pico-8 play session: no input (idle)

[t = 6 s] idle ~6s (no d-pad/buttons)
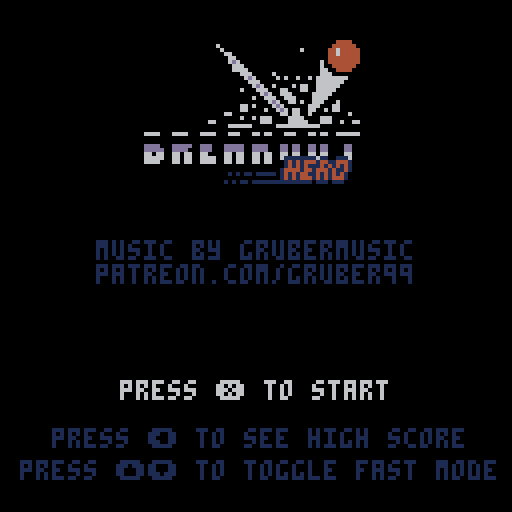
[t = 8 s] idle ~8s (no d-pad/buttons)
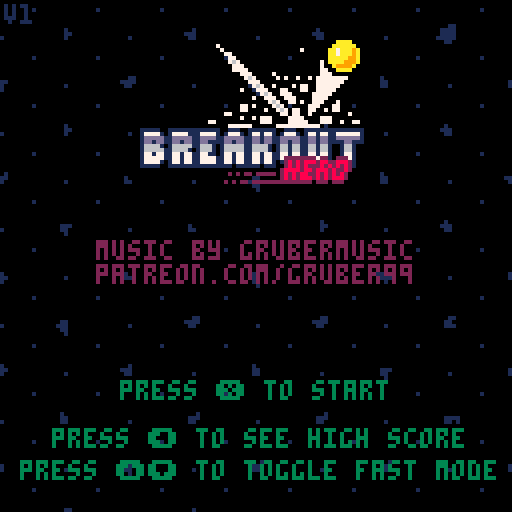

pico-8 cartridge
version 38
__lua__
-- breakout hero
-- by ilalex

function _init() 
  ver="v1"

  cartdata("breakouthero-ilalex")
  cls()
  
  screenbox={
    left=126,
    right=1,
    top=140,
    bottom=7
  }
  
  mode="logo"
  lcnt=0
  level=""
  debug=""
  levelnum=1
  levels={}
  loadlevels()
  startlives=3
  fastmode=false
  sd_brick=nil
  sd_timer=0
  sd_thresh=3
  shake=0
  
  blink_g,blink_g_i=7,1
  blink_w,blink_w_i=7,1
  blink_b,blink_b_i=7,1
  blink_r,blink_r_i=12,1

  
  blinkframe=0
  blinkspeed=8
  
  fadeperc=1
  
  startcountdown=-1
  govercountdown=-1
  goverrestart=false
  arrm=1
  arrm2=1
  arrmframe=0
  
  --particles
  part={}
  
  lasthitx=0
  lasthity=0
  
  spdwind=0 -- speedline windup
  
  --highscrore 
  hs,hst,hs1,hs2,hs3={},{},{},{},{}
  hsb={true,false,false,false,false}

  -- reseths()
  loadhs()

  hschars={"a","b","c","d","e","f","g","h","i","j","k","l","m","n","o","p","q","r","s","t","u","v","w","x","y","z"} 
  hs_x=128
  hs_dx=128
  loghs=false

  --typing in intitals
  nitials={1,1,1}
  nit_sel=1

  --sash
  sash_w,sash_dw,sash_tx,sash_tdx,sash_c,sash_tc,sash_text,sash_frames,sash_v,sash_delay_w,sash_delay_t,infcounter=0,0,0,0,8,7,"ohai",0,false,0,0,0
  
  sick={
    "so sick!",
    "yeeee boiii!",
    "impressive!",
    "i can't even...",
    "it's lit!",
    "mah dude!",
    "c-c-combo!",
    "winning!",
    "niiiice!",
    "woah!",
    "seriously now?",
    "maximum pwnage!"
  }
  
  -- music
  music(1)
end

function startgame()
  levelnum=1
  level=levels[levelnum]
  restartlevel()
end

function restartlevel()
  mode="game"
  ball_r=2
  ball_dr=0.5
  ball_spd=1
  if (fastmode) ball_spd=1.5
    
  pad_x,pad_y,pad_dx,pad_wo,pad_w,pad_h,pad_c=64,120,0,24,24,6,7

  brick_w,brick_h=9,4
  
  buildbricks(level)
  
  lives,points,points2,sticky,chain=startlives,0,0,false,1
  
  timer_mega=0
  timer_mega_w=0
  
  timer_slow=0
  timer_expand=0
  timer_reduce=0
  
  showsash("stage "..levelnum,0,7)
  serveball()
end

function nextlevel()
  mode="game"
  pad_x,pad_y,pad_dx=52,120,0
    
  levelnum+=1

  if levelnum>#levels then
    wingame()
    return
  end

  level=levels[levelnum]
  buildbricks(level)
  
  chain=1
  sticky = false
  timer_mega,timer_mega_w,timer_slow,timer_expand,timer_reduce=0,0,0,0,0
  
  showsash("stage "..levelnum,0,7)
  serveball()
end

function buildbricks(lvl)
  local i,j,o,chr,last
  bricks={}
  
  j=0
  -- b=normal brick
  -- x=empty space
  -- i=indestructable brick
  -- h=hardened brick
  -- s=sploding brick
  -- p=powerup brick
  
  for i=1,#lvl do
    j+=1
    chr=sub(lvl,i,i)  
    if chr=="b" 
    or chr=="i" 
    or chr=="h"
    or chr=="s"
    or chr=="p" then
      last=chr
      addbrick(j,chr)  
    elseif chr=="x" then
      last="x"
    elseif chr=="/" then
      j=(flr((j-1)/11)+1)*11
    elseif chr>="1" and chr<="9" then
      for o=1,chr+0 do
        if last=="b" 
        or last=="i" 
        or last=="h"
        or last=="s"
        or last=="p" then
          addbrick(j,last)
        elseif last=="x" then
        --nothing
        end
        j+=1
      end
      j-=1
    end 
  end
end

function resetpills()
  pill={}
end

function addbrick(_i,_t)
  local _b={
    x=4+((_i-1)%11)*(brick_w+2),
    y=11+flr((_i-1)/11)*(brick_h+2),
    v=true,
    t=_t,
    fsh=0,
    ox=0,
    oy=-(128+rnd(128)),
    dx=0,
    dy=rnd(64),
    hp=1
  }
  -- strength of hardened blocks
  if _t=="h" then
    _b.hp=2
  end

  add(bricks,_b)
end

function levelfinished()
  if #bricks==0 then return true end 

  for i=1,#bricks do
    if (bricks[i].v==true and bricks[i].t!="i") return false
  end
  
  return true
end

function serveball()
  ball={}
  ball[1]=newball()

  local mb=ball[1]

  mb.x=pad_x
  mb.y=pad_y-ball_r
  mb.dx=1
  mb.dy=-1
  mb.ang=1
  mb.stuck=true

  sd_brick=nil
  pointsmult=1
  chain=1
  timer_mega=0
  timer_mega_w=0
  timer_slow=0
  timer_expand=0
  timer_reduce=0

  resetpills()
  
  sticky_x=0
  sticky=false
end

function newball()
  return {
    x=0,
    y=0,
    dx=0,
    dy=0,
    ang=1,
    stuck=false,
    rammed=false,
    colcount=0,
    collast=nil
  }
end

function copyball(ob)
  return {
    x=ob.x,
    y=ob.y,
    dx=ob.dx,
    dy=ob.dy,
    ang=ob.ang,
    stuck=ob.stuck,
    rammed=ob.rammed,
    colcount=ob.colcount,
    collast=ob.collast
  }
end

function setang(bl,ang)
  bl.ang=ang
  if ang==2 then
    bl.dx=0.50*sign(bl.dx)
    bl.dy=1.30*sign(bl.dy)  
  elseif ang==0 then
    bl.dx=1.30*sign(bl.dx)
    bl.dy=0.50*sign(bl.dy) 
  else
    bl.dx=1*sign(bl.dx)
    bl.dy=1*sign(bl.dy)
  end
end

function multiball()
  local ballnum=flr(rnd(#ball))+1
  local ogball=ball[ballnum]
  
  ball2=copyball(ogball)

  if ogball.ang==0 then
    setang(ball2,2)
  
  elseif ogball.ang==1 then
    setang(ogball,0)
    setang(ball2,2)
  else
    setang(ball2,0)
  end
  
  ball2.stuck=false
  ball[#ball+1]=ball2
end

function sign(n)
  if n<0 then
    return -1
  elseif n>0 then
    return 1
  else
    return 0
  end
end

function gameover()
  music(7)
  mode="gameoverwait"
  govercountdown=60
  blinkspeed=16
  resethsb()
end

function levelover()
  music(6)
  mode="leveloverwait"
  govercountdown=60
  blinkspeed=16
end

function wingame()
  music(8)
  mode="winnerwait"
  govercountdown=60
  blinkspeed=16
  
  if points2>hst[5] or (points2==hst[5] and points>hs[5]) then
    loghs=true
    nit_sel=1
    nit_conf=false
  else
    loghs=false
    resethsb()
  end
end

function releasestuck()
  for i=1,#ball do
    if ball[i].stuck then
      ball[i].x=mid(3,ball[i].x,124)
      ball[i].stuck=false
    end
  end
end

function pointstuck(sign)
  for i=1,#ball do
    if ball[i].stuck then
      ball[i].dx=abs(ball[i].dx)*sign
    end
  end
end

function powerupget(_p)
  if _p==1 then
    -- slowdown
    timer_slow=400
    showsash("slowdown!",9,4)
  elseif _p==2 then
    -- life
    lives+=1
    showsash("extra life!",7,6)
  elseif _p==3 then
    -- catch
    hasstuck=false

    for i=1,#ball do
      if ball[i].stuck then
        hasstuck=true
      end
    end

    if hasstuck==false then
      sticky=true
    end

    showsash("sticky paddle!",11,3)
  elseif _p==4 then
    -- expand
    timer_expand=600
    timer_reduce=0
    showsash("expand!",12,1)
  elseif _p==5 then
    -- reduce
    timer_reduce=600
    timer_expand=0
    showsash("reduce!",0,8)
  elseif _p==6 then
    -- megaball
    timer_mega_w=600
    timer_mega=0
    showsash("megaball!",8,2)
  elseif _p==7 then
    -- multiball
    multiball()
    showsash("multiball!",10,9)
  end
end

function hitbrick(_b,_combo)
  local fshtime=10

  if _b.t=="s" or _b==sd_brick then  
    megaballsmash()
    infcounter=0
    -- splosion brick
    sfx(2+chain)
    shatterbrick(_b,lasthitx,lasthity)
    _b.t="zz"
    
    if _b==sd_brick then
      getpoints(10)
      sd_brick=nil
    else
      getpoints(1)  
    end

    if (_combo) boostchain()
  elseif _b.t=="b" then
    megaballsmash()
    infcounter=0
    -- regular brick
    sfx(2+chain)
    --spawn particles
    shatterbrick(_b,lasthitx,lasthity)
    _b.fsh=fshtime
    _b.v=false

    if _combo then
      getpoints(1)
      boostchain()
    end
  elseif _b.t=="i" then
    --invincible brick
    sfx(10)
  elseif _b.t=="h" then
    megaballsmash()
    infcounter=0

    -- hardened brick  
    if timer_mega>0 then
      sfx(2+chain)
      shatterbrick(_b,lasthitx,lasthity)
      _b.fsh=fshtime
      _b.v=false

      if _combo then
        getpoints(1)
        boostchain()
      end
    else
      sfx(10)
      _b.fsh=fshtime
      --bump the brick
      _b.dx = lasthitx*0.25
      _b.dy = lasthity*0.25
      _b.hp-=1

      if _b.hp<=0 then
        _b.t="b"
      end
    end
  elseif _b.t=="p" then
    megaballsmash()
    infcounter=0
    -- powerup brick
    sfx(2+chain)
    --spawn particles
    shatterbrick(_b,lasthitx,lasthity)
    _b.fsh=fshtime
    _b.v=false

    if _combo then
      getpoints(1)
      boostchain()
    end

    spawnpill(_b.x,_b.y)
  end
end

-- increase chain by one
function boostchain()
  if chain==6 then
    local _si=1+flr(rnd(#sick))
    sfx(44)
    showsash(sick[_si],-1,1)
  end

  chain+=1
  chain=mid(1,chain,7)
end

-- get points
function getpoints(_p)
  if (fastmode) _p=_p*2

  if timer_reduce<=0 then
    points+=_p*chain*pointsmult
  else
    points+=(_p*chain*pointsmult)*10
  end

  if points>=10000 then
    points2+=1
    points-=10000
  end 
end

function megaballsmash()
  if timer_mega_w>0 then
    timer_mega_w=0
    timer_mega=120
  end
end

function spawnpill(_x,_y)
  local _t=flr(rnd(7))+1

  add(pill,{
    x=_x,
    y=_y,
    t=_t
  })
end

function checkexplosions()
  for i=1,#bricks do
    if bricks[i].t=="zz" and bricks[i].v then
    bricks[i].t="z"
    end
  end
  
  for i=1,#bricks do
    if bricks[i].t=="z" and bricks[i].v then
      explodebrick(i)
      spawnexplosion(bricks[i].x,bricks[i].y)

      if shake<0.4 then
        shake+=0.1
      end
    end
  end
  
  for i=1,#bricks do
    if bricks[i].t=="zz" then
    bricks[i].t="z"
    end
  end
end
function explodebrick(_i)
  bricks[_i].v=false
  
  for j=1,#bricks do
    if j!=_i and bricks[j].v and abs(bricks[j].x-bricks[_i].x)<=(brick_w+2)and abs(bricks[j].y-bricks[_i].y)<=(brick_h+2) then
      hitbrick(bricks[j],false)
    end  
  end
end

function box_box(box1_x,box1_y,box1_w,box1_h,box2_x,box2_y,box2_w,box2_h)
  if box1_y>box2_y+box2_h then return false end
  if box1_y+box1_h<box2_y then return false end
  if box1_x>box2_x+box2_w then return false end
  if box1_x+box1_w<box2_x then return false end
  return true
end

function check_sd()
  local c=0

  if (sd_brick!=nil) return 

  for i=1,#bricks do
    if (bricks[i].v==true and bricks[i].t!="i") c+=1
    if (c>sd_thresh) return
  end

  if (c<=sd_thresh) trigger_sd()
end

function trigger_sd()
  for i=1,#bricks do
    if bricks[i].v==true and bricks[i].t!="i" then
      sd_brick=bricks[i]
      showsash("sudden death!",2,8)
      sd_timer=450
      sd_blinkt=sd_timer/10
      sd_brick.fsh=4
      sfx(29)
    end
  end 
end

function update_sd()
  if sd_brick!=nil then
    sd_timer-=1    
    if sd_timer<1 then
      sd_brick.t="zz"
      sd_brick=nil
      return
    end

    sd_blinkt-=1    
    if sd_blinkt<1 then  
      sd_brick.fsh=4
      sd_blinkt=sd_timer/10
      sfx(29)
    end    
  end
end
-->8
-- juicy stuff --

function showsash(_t,_c,_tc)
  sash_w=0
  sash_dw=4
  sash_c=_c
  sash_text=_t
  sash_frames=0
  sash_v=true
  sash_tx=-#sash_text*4
  sash_tdx=64-(#sash_text*2)
  sash_delay_w=0
  sash_delay_t=5
  sash_tc=_tc 
end

function doshake()
  local shakex,shakey=16-rnd(32),16-rnd(32)
    
  camera(shakex*shake,shakey*shake)
  
  shake=shake*0.95
  if shake<0.05 then
    shake=0
  end
end

function doblink()
  local g_seq = {3,11,7,11}
  local w_seq = {5,6,7,6}
  local b_seq = {9,10,7,10,9}
  local r_seq = {8,9,10,11,12}

  blinkframe+=1 
  if blinkframe>blinkspeed then
    blinkframe=0

    blink_g_i+=1
    if blink_g_i>#g_seq then
      blink_g_i=1
    end
    blink_g=g_seq[blink_g_i]
    
    blink_w_i+=1
    if blink_w_i>#w_seq then
      blink_w_i=1
    end
    blink_w=w_seq[blink_w_i]
    
    blink_b_i+=1
    if blink_b_i>#b_seq then
      blink_b_i=1
    end
    blink_b=b_seq[blink_b_i]
    
    blink_r=r_seq[flr(#r_seq*rnd()+1)]
  end
  
  -- trajectory preview anim
  -- first dot
  arrmframe+=1
  if arrmframe>30 then
    arrmframe=0
  end
  arrm=1+(2*(arrmframe/30))

  -- second dot
  local af2=arrmframe+15
  if af2>30 then
    af2=af2-30
  end
  arrm2=1+(2*(af2/30)) 
end

-- fading
function fadepal(_perc)
  -- 0 means normal
  -- 1 is completely black
  
  local p=flr(mid(0,_perc,1)*100)  
  local kmax,col,dpal,j,k
  
  dpal={0,1,1,2,1,13,6,4,4,9,3,13,1,13,14}
  
  for j=1,15 do
    col = j
    kmax=(p+(j*1.46))/22  

    for k=1,kmax do
      col=dpal[col]
    end

    pal(j,col,1)
  end
end

-- particle stuff
function addpart(_x,_y,_dx,_dy,_type,_maxage,_col,_s)
  add(part,{
    x=_x,
    y=_y,
    dx=_dx,
    dy=_dy,
    tpe=_type,
    mage=_maxage,
    age=0,
    col=_col[1],
    colarr=_col,
    rot=0,
    rottimer=0,
    s=_s,
    os=_s
  })
end

function spawnpuft(_x,_y)
  for i=0,5 do
    local _ang=rnd()
    local _dx=sin(_ang)*1
    local _dy=cos(_ang)*1

    addpart(_x,_y,_dx,_dy,2,15+rnd(15),{7,6,5},1+rnd(2))
  end
end

function spawnpillpuft(_x,_y,_p)
  for i=0,20 do
    local _ang=rnd()
    local _dx=sin(_ang)*(1+rnd(2))
    local _dy=cos(_ang)*(1+rnd(2))
    local _mycol
    
    if _p==1 then
      -- slowdown -- orange
      _mycol={9,9,4,4,0}
    elseif _p==2 then
      -- life -- white
      _mycol={7,7,6,5,0}
    elseif _p==3 then
      -- catch -- green
      _mycol={11,11,3,3,0}
    elseif _p==4 then
      -- expand -- blue
      _mycol={12,12,5,5,0}
    elseif _p==5 then
      -- reduce -- black
      _mycol={0,0,5,5,6}
    elseif _p==6 then
      -- megaball -- red
      _mycol={8,8,4,2,0}
    else
      -- multiball -- yellow
      _mycol={10,10,9,4,0}
    end

    addpart(_x,_y,_dx,_dy,2,20+rnd(15),_mycol,1+rnd(4))
  end
end

function spawndeath(_x,_y)
  for i=0,30 do
    local _ang=rnd()
    local _dx=sin(_ang)*(2+rnd(4))
    local _dy=cos(_ang)*(2+rnd(4))
    local _mycol
    
    _mycol={10,10,9,4,0}

    addpart(_x,_y,_dx,_dy,2,80+rnd(15),_mycol,3+rnd(6))
  end
end

function spawnexplosion(_x,_y)
  sfx(14)

  for i=0,20 do
    local _ang=rnd()
    local _dx=sin(_ang)*(rnd(4))
    local _dy=cos(_ang)*(rnd(4))
    local _mycol

    _mycol={0,0,5,5,6}

    addpart(_x,_y,_dx,_dy,2,80+rnd(15),_mycol,3+rnd(6))
  end

  for i= 0,30 do
    local _ang=rnd()
    local _dx=sin(_ang)*(1+rnd(4))
    local _dy=cos(_ang)*(1+rnd(4))
    local _mycol

    _mycol={7,10,9,8,5}

    addpart(_x,_y,_dx,_dy,2,30+rnd(15),_mycol,2+rnd(4))
  end
end

function spawntrail(_x,_y)
  if rnd()<0.5 then
    local _ang=rnd()
    local _ox=sin(_ang)*ball_r*0.3
    local _oy=cos(_ang)*ball_r*0.3
  
    addpart(_x+_ox,_y+_oy,0,0,0,15+rnd(15),{10,9},0)
  end
end

function spawnspeedline(_x,_y)
  if rnd()<0.2 then
    local _ox=rnd()*2.5
    local _oy=rnd()*pad_h
  
    addpart(_x+_ox,_y+_oy,pad_dx,0,6,10+rnd(15),{13},2+rnd(4))
  end
end

function spawnmtrail(_x,_y)
  if rnd() then
    local _ang=rnd()
    local _ox=sin(_ang)*ball_r
    local _oy=cos(_ang)*ball_r
  
    addpart(_x+_ox,_y+_oy,0,0,2,60+rnd(15),{8,2,0},1+rnd(1))
  end
end

function shatterbrick(_b,_vx,_vy)
  if shake<0.5 then
    shake+=0.07
  end

  sfx(13)
  
  _b.dx=_vx*1
  _b.dy=_vy*1
  
  for _x=0,brick_w do
    for _y=0,brick_h do
      if rnd()<0.5 then
        local _ang=rnd()
        local _dx=sin(_ang)*rnd(2)+(_vx/2)
        local _dy=cos(_ang)*rnd(2)+(_vy/2)

        addpart(_b.x+_x,_b.y+_y,_dx,_dy,1,80,{7,6,5},0)
      end
    end
  end
  
  local chunks=1+flr(rnd(10))

  if chunks>0 then
    for i=1,chunks do
      local _ang=rnd()
      local _dx=sin(_ang)*rnd(2)+(_vx/2)
      local _dy=cos(_ang)*rnd(2)+(_vy/2)
      local _spr=16+flr(rnd(14))

      addpart(_b.x,_b.y,_dx,_dy,3,80,{_spr},0)    
    end
  end 
end

--particles
-- type 0 - static pixel
-- type 1 - gravity pixel
-- type 2 - ball of smoke
-- type 3 - rotating sprite
-- type 4 - blue rotating sprite
-- type 5 - gravity smoke
-- type 6 - speedline

function updateparts()
  local _p

  for i=#part,1,-1 do
    _p=part[i]
    _p.age+=1
    
    if _p.age>_p.mage then
      del(part,part[i])
    elseif _p.x< -20 or _p.x>148 then
      del(part,part[i])
    elseif _p.y< -20 or _p.y>148 then
      del(part,part[i])  
    else
      -- change colors
      if #_p.colarr==1 then
        _p.col=_p.colarr[1]
      else
        local _ci=_p.age/_p.mage

        _ci=1+flr(_ci*#_p.colarr)
        _p.col=_p.colarr[_ci]
      end
    
      --apply gravity
      if _p.tpe==1 or _p.tpe==3 then
        _p.dy+=0.05
      end
    
      --appy low gravity
      if _p.tpe==5 then
        if abs(_p.dy)<1 then
          _p.dy+=0.01
        end
      end  
    
      --rotate
      if _p.tpe==3 or _p.tpe==4 then
        _p.rottimer+=1

        if _p.rottimer>5 then
          _p.rot+=1

          if _p.rot>=4 then
            _p.rot=0
          end
        end
      end
      
      --shrink
      if _p.tpe==2 or _p.tpe==5 or _p.tpe==6 then
        local _ci=1-(_p.age/_p.mage)
        _p.s=_ci*_p.os
      end
      
      --friction
      if _p.tpe==2 or _p.tpe==6 then
        _p.dx=_p.dx/1.2
        _p.dy=_p.dy/1.2
      end
      
      --move particle
      _p.x+=_p.dx
      _p.y+=_p.dy
    end
  end
end

-- big particle drawer
function drawparts()
  for i=1,#part do
    _p=part[i]

    -- pixel particle
    if _p.tpe==0 or _p.tpe==1 then
      pset(_p.x,_p.y,_p.col)
    elseif _p.tpe==2 or _p.tpe==5 then
      circfill(_p.x,_p.y,_p.s,_p.col)
    elseif _p.tpe==3 or _p.tpe==4 then
      local _fx,_fy

      if _p.tpe==3 then
        if _p.rot==2 then
          _fx=false
          _fy=true
        elseif _p.rot==3 then
          _fx=true
          _fy=true
        elseif _p.rot==4 then
          _fx=true
          _fy=false
        else
          _fx=false
          _fy=false
        end
      elseif _p.tpe==4 then
        pal(7,1) 
      end

      spr(_p.col,_p.x,_p.y,1,1,_fx,_fy)
      pal()
    elseif _p.tpe==6 then
      if _p.dx<0 then
        line(_p.x,_p.y,_p.x+_p.s,_p.y,_p.col)
      else
        line(_p.x-_p.s,_p.y,_p.x,_p.y,_p.col)   
      end 
    end
  end  
end

function animatebricks()
  for i=1,#bricks do
    local _b=bricks[i]

    if _b.v or _b.fsh>0 then
      if _b.dx~=0 or _b.dy~=0 or _b.ox~=0 or _b.oy~=0 then
        _b.ox+=_b.dx
        _b.oy+=_b.dy
      
        _b.dx-=_b.ox/10
        _b.dy-=_b.oy/10
      
        if abs(_b.dx)>(_b.ox) then
          _b.dx=_b.dx/1.3
        end
        if abs(_b.dy)>(_b.oy) then
          _b.dy=_b.dy/1.3
        end
      
        if abs(_b.ox)<0.2 and abs(_b.dx)<0.25 then
          _b.ox=0
          _b.dx=0
        end
        if abs(_b.oy)<0.2 and abs(_b.dy)<0.25 then
          _b.oy=0
          _b.dy=0
        end        
      end
    end
  end
end

function startparts()
  for i=0,300 do
    spawnbgparts(false,i)
  end
end

function spawnbgparts(_top,_t)
  if _t%30==0 then
    if partrow==0 then
      partrow=1
    else
      partrow=0
    end

    for i=0,8 do
      if _top then
        _y=-8
      else
        _y=-8+0.4*_t
      end

      if (i+partrow)%2==0 then
        addpart(i*16,_y,0,0.4,0,10000,{1},0)
      else 
        local _spr=16+flr(rnd(14))
        addpart((i*16)-4,_y-4,0,0.4,4,10000,{_spr},0)
      end 
    end
  end

  if _t%15==0 then
    if _top then
      _y=-8
    else
      _y=-8+0.8*_t
    end

    for i=0,8 do
      addpart(8+i*16,_y,0,0.8,0,10000,{1},0)
    end
  end
end
-->8
-- update functions

function _update60()
  doblink()
  doshake()
  updateparts()
  update_sash()
  
  if mode=="game" then
    update_game()
  elseif mode=="logo" then
    update_logo()  
  elseif mode=="start" then
    update_start()
  elseif mode=="gameover" then
    update_gameover()
  elseif mode=="gameoverwait" then
    update_gameoverwait()
  elseif mode=="levelover" then
    update_levelover()
  elseif mode=="leveloverwait" then
    update_leveloverwait()
  elseif mode=="winner" then
    update_winner()
  elseif mode=="winnerwait" then
    update_winnerwait() 
  end
end

function update_sash()
  if sash_v then
    sash_frames+=1

    if sash_delay_w>0 then
      sash_delay_w-=1 
    else
      sash_w+=(sash_dw-sash_w)/5

      if abs(sash_dw-sash_w)<0.3 then
        sash_w=sash_dw
      end
    end

    --animate text
    if sash_delay_t>0 then
      sash_delay_t-=1
    else 
      sash_tx+=(sash_tdx-sash_tx)/10
      if abs(sash_tx-sash_tdx)<0.3 then
        sash_tx=sash_tdx
      end
    end

    --make sash go away
    if sash_frames==75 then
      sash_dw=0
      sash_tdx=160
      sash_delay_w=15
      sash_delay_t=0
    end

    if sash_frames>115 then
      sash_v=false
    end
  end
end

function update_logo()
  lcnt+=1
  if lcnt<100 then
    fadeto(0)
  else
    fadeto(1)

    if fadeperc==1 then
      gotostart()
    end
  end
end

function gotostart()
  part={}
  mode="start"
  parttimer=0
  partrow=0
  startparts()
end

function update_winnerwait()
  govercountdown-=1

  if govercountdown<=0 then
    govercountdown=-1
    blinkspeed=4
    mode="winner"
  end
end

function update_winner()
  local _ang=rnd()
  local _dx=sin(_ang)*(rnd(0.5))
  local _dy=cos(_ang)*(rnd(0.5))
  local _mycol={12,12,5,5,0}
  local _toprow=40
  local _btnrow=_toprow+52
  
  addpart(flr(rnd(128)),_toprow,_dx,_dy,5,120+rnd(15),_mycol,3+rnd(6))
  addpart(flr(rnd(128)),_btnrow,_dx,_dy,5,120+rnd(15),_mycol,3+rnd(6))
  
  if govercountdown<0 then
    if loghs then
      if btnp(0) then
        sfx(17)
        nit_sel-=1
        if nit_sel<1 then 
        nit_sel=4
        end
      end

      if btnp(1) then
        sfx(17)
        nit_sel+=1
        if nit_sel>4 then 
          nit_sel=1
        end
      end

      if btnp(2) then
        if nit_sel<4 then
          sfx(16)
          nitials[nit_sel]+=1
          
          if nitials[nit_sel]>#hschars then 
            nitials[nit_sel]=1
          end
        end
      end

      if btnp(3) then
        if nit_sel<4 then
          sfx(16)
          nitials[nit_sel]-=1

          if nitials[nit_sel]<1 then 
            nitials[nit_sel]=#hschars
          end
        end
      end
    
      if btnp(5) then
        if nit_sel==4 then
          addhs(points,points2,nitials[1],nitials[2],nitials[3])
          savehs()
          govercountdown=80
          blinkspeed=1
          sfx(15)     
        end
      end
    else
      if btnp(5) then
        govercountdown=80
        blinkspeed=1
        sfx(15)
      end
    end
  else
    govercountdown-=1
    fadeperc=(80-govercountdown)/80

    if govercountdown<=0 then
      govercountdown=-1
      blinkspeed=8
      gotostart()
      hs_x=128
      hs_dx=0
    end 
  end
end

function update_start()
  -- raining particles
  parttimer=parttimer+1

  spawnbgparts(true,parttimer)

  --slide the high score list
  if hs_x~=hs_dx then
    hs_x+=(hs_dx-hs_x)/5

    if abs(hs_dx-hs_x)<0.3 then
      hs_x=hs_dx
    end
  end
  
  if startcountdown<0 then
    -- fade in game
    fadeto(0)

    if btnp(5) then
      startcountdown=80
      blinkspeed=1
      sfx(12)
      music(-1,2000)
    end

    if btnp(3) or btnp(2) then
      fastmode=not fastmode
      sfx(16)
    end

    if btnp(0) then
      if hs_dx==128 then
        hs_dx=0
        sfx(20)
      end
    end

    if btnp(1) then
      if hs_dx==0 then
        hs_dx=128
        sfx(20)
      end
    end
  else
    startcountdown-=1
    fadeperc=(80-startcountdown)/80

    if startcountdown<=0 then
      startcountdown=-1
      blinkspeed=8
      part={}
      startgame()
    end
  end
end

function update_gameover()
  local _ang=rnd()
  local _dx=sin(_ang)*(rnd(0.3))
  local _dy=cos(_ang)*(rnd(0.3))
  local _mycol={0,0,2,8}
  local _toprow=52
  local _btnrow=82
  
  addpart(flr(rnd(128)),_toprow,_dx,_dy,5,70+rnd(15),_mycol,3+rnd(6))
  addpart(flr(rnd(128)),_btnrow,_dx,_dy,5,70+rnd(15),_mycol,3+rnd(6))

  if govercountdown<0 then
    if btnp(5) or btnp(1) then
      govercountdown=80
      blinkspeed=1
      sfx(12)
      goverrestart=true
    end
    
    if btnp(4) or btnp(0) then
      govercountdown=80
      blinkspeed=1
      sfx(12)
      goverrestart=false
    end
  else
    govercountdown-=1
    fadeperc=(80-govercountdown)/80

    if govercountdown<=0 then
      if goverrestart then
        govercountdown=-1
        blinkspeed=8
        part={}
        restartlevel()
      else
        govercountdown=-1
        blinkspeed=8
        gotostart()
        hs_x=128
        hs_dx=128
        music(1) 
      end
    end 
  end
end

function update_gameoverwait()
  govercountdown-=1
  
  if govercountdown<=0 then
    govercountdown=-1
    mode="gameover"
  end
end

function update_leveloverwait()
  govercountdown-=1
  
  if govercountdown<=0 then
    govercountdown=-1
    mode="levelover"
  end
end  

function update_levelover()
  local _ang=rnd()
  local _dx=sin(_ang)*(rnd(0.3))
  local _dy=cos(_ang)*(rnd(0.3))
  local _mycol={12,12,5,5,0}
  local _toprow=55
  local _btnrow=80

  addpart(flr(rnd(128)),_toprow,_dx,_dy,5,70+rnd(15),_mycol,3+rnd(6))
  addpart(flr(rnd(128)),_btnrow,_dx,_dy,5,70+rnd(15),_mycol,3+rnd(6))

  if govercountdown<0 then
    if btnp(5) or btnp(1) then
      govercountdown=80
      blinkspeed=1
      sfx(15)
    end
  else
    govercountdown-=1
    fadeperc=(80-govercountdown)/80

    if govercountdown<=0 then
      govercountdown=-1
      blinkspeed=8
      part={}
      nextlevel()
    end 
  end
end

function fadeto(_f)
  -- fade in game
  if fadeperc!=_f then
    if abs(fadeperc-_f)<0.05 then
      fadeperc=_f
    else
      fadeperc=fadeperc+(0.05*sgn(_f-fadeperc))
    end
  end
end

function update_game()
  local btnpress=false
  local nextx,nexty,brickhit
  
  fadeto(0)
  
  --infinite loop protection
  if timer_slow>0 then
    infcounter+=0.5
  else
    infcounter+=1
  end
  
  if timer_expand>0 then
    -- check if pad should grow
    pad_w=flr(pad_wo*1.5)
  elseif timer_reduce>0 then
    -- check if pad should shrink
    pad_w=flr(pad_wo/2)
    pointsmult=2
  else
    pad_w=pad_wo
    pointsmult=1
  end
  
  if btn(0) then
    --left
    pad_dx=-2.5
    btnpress=true
    pointstuck(-1)
  end

  if btn(1) then
    --right
    pad_dx=2.5
    btnpress=true
    pointstuck(1)
  end

  if btnp(5) then
    releasestuck()
  end
  
  if not(btnpress) then
    pad_dx=pad_dx/1.3
    spdwind=0
  else
    spdwind+=1
  end
  
  pad_x+=pad_dx

  local oldx=pad_x

  pad_x=mid(pad_w/2,pad_x,127-(pad_w/2))

  if pad_x!=oldx then
    spdwind=0
  end
  
  if spdwind>5 then
    if pad_dx<0 then
      spawnspeedline(pad_x+(pad_w/2),pad_y)
    else
      spawnspeedline(pad_x-((pad_w/2)+2.5),pad_y)
    end
  end
    
  -- big ball loop
  for bi=#ball,1,-1 do
    updateball(bi)
  end

  for bi=#ball,1,-1 do
    --check if paddle rammed ball
    padramcheck(ball[bi])
  end
  
  -- move pills
  for i=#pill,1,-1 do
    local p=pill[i]

    p.y+=0.7

    if p.y>128 then
      -- remove pill
      del(pill,p)
    elseif box_box(p.x,p.y,8,6,pad_x-(pad_w/2),pad_y,pad_w,pad_h) then
      powerupget(p.t)
      spawnpillpuft(p.x,p.y,p.t)
      -- remove pill
      del(pill,p)
      sfx(11)
    end
 end
  
  update_sd()
  
  checkexplosions()

  if levelfinished() then
    _draw()

    if levelnum>=#levels then
      wingame()
    else
      levelover()
    end
  end
  
  -- powerup timers
  if timer_mega>0 then
    timer_mega-=1
  end
  if timer_mega_w>0 then
    timer_mega_w-=1
  end 
  if timer_slow>0 then
    timer_slow-=1
  end
  if timer_expand>0 then
    timer_expand-=1
  end
  if timer_reduce>0 then
    timer_reduce-=1
  end
  
  --animate bricks
  animatebricks()   
end
-->8
-- draw functions

function _draw()
  if mode=="game" then
    draw_game()
  elseif mode=="logo" then
    draw_logo()
  elseif mode=="start" then
    draw_start()
  elseif mode=="gameoverwait" then
    draw_game() 
  elseif mode=="gameover" then
    draw_gameover()
  elseif mode=="levelover" then
    draw_levelover()
  elseif mode=="leveloverwait" then
    draw_game()
  elseif mode=="winner" then
    draw_winner()
  elseif mode=="winnerwait" then
    draw_game() 
  end

  -- fade the screen
  pal()
  if fadeperc~=0 then
    fadepal(fadeperc)
  end
end

function draw_logo()
  cls(12)
  sspr(56,32,50,50,39,39)
end

function draw_sash()
  local _c,i

  if sash_v then
    if sash_c==-1 then
      _c=blink_r
    else
      _c=sash_c
    end

    rectfill(0,64-sash_w,128,64+sash_w,_c)
    print(sash_text,sash_tx,62,sash_tc)
    clip(0,64-sash_w,128,sash_w*2+1)

    for i=1,#ball do
      circfill(ball[i].x,ball[i].y,2,sash_tc)
    end

    clip()
  end
end

function draw_winner()
  --draw game underneath sash
  draw_game()

  if loghs then
    --won. type in name
    --for highscore list
    local _y=40

    rectfill(0,_y,128,_y+52,12)
    print("★congratulations!★",25,_y+4,1)
    print("you have beaten the game.",15,_y+14,7)
    print("enter your initials",15,_y+20,7)
    print("for the high score list.",15,_y+26,7)

    local _colors={7,7,7,7}
    _colors[nit_sel]=blink_b

    print(hschars[nitials[1]],53,_y+34,_colors[1])
    print(hschars[nitials[2]],57,_y+34,_colors[2])
    print(hschars[nitials[3]],61,_y+34,_colors[3])
    print("ok",68,_y+34,_colors[4])
 
    print("use ⬅️➡️⬆️⬇️ and ❎",26,_y+44,6)
  else
    --won but no highscore
    local _y=40

    rectfill(0,_y,128,_y+52,12)
    print("★congratulations!★",25,_y+4,1)
    print("you have beaten the game,",15,_y+14,7)
    print("but your score is too low",15,_y+20,7)
    print("for the high score list.",15,_y+26,7)
    print("try again!",45,_y+32,7)

    print("press ❎ to exit menu",22,_y+44,blink_b)
  end
end

function draw_start()
  cls()

  --particles
  drawparts()
  print(ver,1,1,1)

  --draw logo
  palt(14,true)
  spr(64,(hs_x-128)+35,10,7,5)
  palt()

  print("music by grubermusic",24+(hs_x-128),60,2)
  print("patreon.com/gruber99",24+(hs_x-128),66,2)

  prinths(hs_x)

  if hs_x>=0 then    
    if fastmode then
      print("fast mode",46,84,blink_w)
    end
  
    print("press ❎ to start",30,95,blink_g)
    print("press ⬆️⬇️ to toggle fast mode",5,115,3)
  
    if hs_x==128 then    
      print("press ⬅️ to see high score",13,107,3)
    elseif hs_x==0 then
      print("press ➡️ to back main menu",13,107,3)
    end
  end
end

function draw_gameover()
  --draw particles
  draw_game()

  local _c1,_c2

  rectfill(0,52,128,82,0)
  print("game over",46,57,7)

  if govercountdown<0 then
    _c1,_c2=blink_w,blink_w
  else
    if goverrestart then
      _c1,_c2=blink_w,5
    else
      _c2,_c1=blink_w,5
    end
  end

  print("press ❎ or ➡️ to retry level",6,66,_c1)
  print("press 🅾️ or ⬅️ to exit menu",10,73,_c2)
end

function draw_levelover()
  draw_game()

  rectfill(0,55,128,80,12)
  print("stage clear!",41,60,1)
  print("press ❎ or ➡️ to continue",12,71,blink_b)
end

function draw_game()
  local i

  cls()
  rectfill(0,0,127,127,1)
  
  --draw brick
  local _bsprite=false
  local _bspritex=64
  
  for i=1,#bricks do
    local _b=bricks[i]

    if _b.v or _b.fsh>0 then
      if _b.fsh>0 then
        brickcol =7
        _b.fsh-=1
        _bsprite=false
      elseif _b.t=="b" then
        brickcol=14
        _bsprite=false
      elseif _b.t=="i" then
        brickcol=6
        _bsprite=true
        _bspritex=74
      elseif _b.t=="h" then
        brickcol=15
        _bsprite=true
        _bspritex=94
      elseif _b.t=="s" then
        brickcol=9
        _bsprite=true
        _bspritex=64
      elseif _b.t=="p" then
        brickcol=12
        _bsprite=true
        _bspritex=84
      elseif _b.t=="z" or bricks[i].t=="zz" then
        brickcol=7
      end

      local _bx=_b.x+_b.ox
      local _by=_b.y+_b.oy
      local _bx2=_bx+brick_w
      local _by2=_by+brick_h
      
      rectfill(_bx+1,_by+1,_bx2+1,_by2+1,0)
      if _bsprite and _b.fsh==0 then
        palt(0,false)
        sspr(_bspritex,0,10,5,_bx,_by)
        palt()
      else
        rectfill(_bx,_by,_bx2,_by2,brickcol)
      end
    end
  end 

  -- particles
  drawparts()
  
  -- pills
  for i=1,#pill do
    local p=pill[i]
    palt(0,false)
    palt(13,true)
    spr(p.t,p.x,p.y)
    palt()
  end
  
  -- balls
  for i=1,#ball do
    local _ballspr,b=34,ball[i]

    if timer_mega_w>0 or timer_mega>0 then
      _ballspr=35
    end

    palt(1,true)
    spr(_ballspr,b.x-3,b.y-3)
    palt()

    if b.stuck then
      -- draw trajectory preview dots
      pset(b.x+b.dx*4*arrm,b.y+b.dy*4*arrm,10)
      pset(b.x+b.dx*4*arrm2,b.y+b.dy*4*arrm2,10) 
    end
  end
  
  --pad
  local _px=pad_x-(pad_w/2)

  palt(1,true)

  if not(sticky) then
    sspr(0,16,5,6,_px,pad_y)
    sspr(8,16,5,6,_px+pad_w-4,pad_y)

    for i=5,pad_w-5 do
      sspr(5,16,1,6,_px+i,pad_y)
    end 
  else
    sspr(0,24,6,8,_px-1,pad_y-1)
    sspr(9,24,6,8,_px+pad_w-4,pad_y-1)

    for i=5,pad_w-5 do
      sspr(6,24,1,8,_px+i,pad_y-1)
    end 
  end

  palt()

  --ui
  rectfill(0,0,128,6,0)

  if debug!="" then
    print(debug,1,1,7)
  else
    spr(15,1,1)
    print(":"..lives,7,1,7)
    print("score:"..pointstring(points2,points),25,1,7)

    if levelnum<=15 then
      print("lvl:"..levelnum,85,1,7)
    end

    local _ct=chain.."x"
    local _cc=7

    if timer_reduce>0 then
      _ct=(chain*10).."x"
      _cc=8
    end

    print(_ct,128-(#_ct*4),1,_cc)
  end
  
  draw_sash()
end

function pointstring(s2,s1)
  if (s1==0 and s2==0) return "0"

  local ret=""

  if s2>0 then
    ret=ret..s2

    if s1==0 then
      ret=ret.."0000"
    elseif s1<10 then
      ret=ret.."000"..s1
    elseif s1<100 then
      ret=ret.."00"..s1
    elseif s1<1000 then
      ret=ret.."0"..s1
    else
      ret=ret..s1
    end
  else
    ret=ret..s1
  end

  ret=ret.."0"
  return ret
end
-->8
--highscore tab

--add a new high score
function addhs(_score,_score2,_c1,_c2,_c3)
  add(hs,_score)
  add(hst,_score2)
  add(hs1,_c1)
  add(hs2,_c2)
  add(hs3,_c3)

  for i=1,#hsb do
    hsb[i]=false
  end

  add(hsb,true)
  sorths()
end

function resethsb()
  for i=1,#hsb do
    hsb[i]=false
  end

  hsb[1]=true
end

--sort high score list
function sorths()
  for i=1,#hs do
    local j=i
    while j>1 and ((hst[j-1]==hst[j] and hs[j-1]<hs[j]) or hst[j-1]<hst[j]) do
      hs[j],hs[j-1]=hs[j-1],hs[j]
      hst[j],hst[j-1]=hst[j-1],hst[j]
      hs1[j],hs1[j-1]=hs1[j-1],hs1[j]
      hs2[j],hs2[j-1]=hs2[j-1],hs2[j]
      hs3[j],hs3[j-1]=hs3[j-1],hs3[j]
      hsb[j],hsb[j-1]=hsb[j-1],hsb[j]
      j=j-1
    end
  end
end

--resets the high score list
function reseths()
  --create default values
  hs={0,0,0,0,0}
  hst={0,0,0,0,0}
  hs1={5,5,5,5,5}
  hs2={12,12,12,12,12}
  hs3={9,9,9,9,9}
  hsb={true,false,false,false,false}

  sorths()
  savehs()
end

--load the highscore list
function loadhs()
  local _slot=0
  
  if dget(0)==1 then
    --load the data
    _slot+=1

    for i=1,5 do
      hs[i]=dget(_slot)
      hst[i]=dget(_slot+1)
      hs1[i]=dget(_slot+2)
      hs2[i]=dget(_slot+3)
      hs3[i]=dget(_slot+4)
      _slot+=5
    end

    sorths()
  else
    --file is empty
    reseths()
  end
end

--save the high score list
function savehs()
  local _slot

  dset(0, 1)
  --load the data
  _slot=1

  for i=1,5 do
    dset(_slot,hs[i])
    dset(_slot+1,hst[i])
    dset(_slot+2,hs1[i])
    dset(_slot+3,hs2[i])
    dset(_slot+4,hs3[i])
    _slot+=5
  end
end

--prints the high score list
function prinths(_x)
  rectfill(_x+29,8,_x+99,16,8)
  print("high score list",_x+36,10,7)

  for i=1,5 do
    -- number of rank
    print(i.." - ",_x+30,14+7*i,5) 

    --name
    local _c=7

    if hsb[i] then
      _c=blink_w
    end

    local _name=hschars[hs1[i]]
    _name=_name..hschars[hs2[i]]
    _name=_name..hschars[hs3[i]]
    
    print(_name,_x+45,14+7*i,_c)
    
    -- actual score
    local _score=" "..pointstring(hst[i],hs[i])
    
    print(_score,(_x+100)-(#_score*4),14+7*i,_c)
  end
end
-->8
-- nu collision
function intercept(_x1,_y1,_x2,_y2,_x3,_y3,_x4,_y4,_d)
  _denom=((_y4-_y3)*(_x2-_x1))-((_x4-_x3)*(_y2-_y1))

  if _denom!=0 then
    _ua=(((_x4-_x3)*(_y1-_y3))-((_y4-_y3)*(_x1-_x3)))/_denom

    if _ua>=0 and _ua<=1 then
      _ub=(((_x2-_x1)*(_y1-_y3))-((_y2-_y1)*(_x1-_x3)))/_denom

      if _ub>=0 and _ub<=1 then
        _x=_x1+(_ua*(_x2-_x1))
        _y=_y1+(_ua*(_y2-_y1))
        return {x=_x,y=_y,d=_d}
      end
    end
  end

  return nil
end

function ballintercept(_b,_box,_nx,_ny)
  local _pt=nil

  if _ny<_b.y then
    _pt=intercept(_b.x,_b.y,_nx,_ny,_box.left-ball_r,_box.bottom+ball_r,_box.right+ball_r,_box.bottom+ball_r,"bottom")
  elseif _ny>_b.y then
    _pt=intercept(_b.x,_b.y,_nx,_ny,_box.left-ball_r,_box.top-ball_r,_box.right+ball_r,_box.top-ball_r,"top")
  end

  if _pt==nil then
    if _nx<_b.x then
      _pt=intercept(_b.x,_b.y,_nx,_ny,_box.right+ball_r,_box.top-ball_r,_box.right+ball_r,_box.bottom+ball_r,"right")
    elseif _nx>_b.x then
      _pt=intercept(_b.x,_b.y,_nx,_ny,_box.left-ball_r,_box.top-ball_r,_box.left-ball_r,_box.bottom+ball_r,"left")
    end
  end 

  return _pt
end

function updateball(bi)
  myball = ball[bi]

  if myball.stuck then
    myball.x=pad_x+sticky_x
    myball.y=pad_y-ball_r-1
    infcounter=0
  else
    --regular ball physics
    if timer_slow>0 then
      nextx=myball.x+(myball.dx/2*ball_spd)
      nexty=myball.y+(myball.dy/2*ball_spd)
    else
      nextx=myball.x+myball.dx*ball_spd
      nexty=myball.y+myball.dy*ball_spd
    end

    local _cols={}
    local _mcols={}
    local _tmpcol=nil
    local _box

    --check if ball hit wall
    _tmpcol=ballintercept(myball,screenbox,nextx,nexty)

    if _tmpcol~=nil then
      _tmpcol.t="wall"
      add(_cols,_tmpcol)
    end
    
    --collision with pad
    _box=getpadbox()
    _tmpcol=ballintercept(myball,_box,nextx,nexty)

    if _tmpcol~=nil then
      _tmpcol.t="pad"
      add(_cols,_tmpcol)
    end
      
    --collision with bricks
    for i=1,#bricks do
      -- check if ball hit brick
      if bricks[i].v then
        _box=getbrickbox(bricks[i])
        _tmpcol=ballintercept(myball,_box,nextx,nexty)

        if _tmpcol~=nil then
          _tmpcol.t="brick"
          _tmpcol.brick=bricks[i]

          if ((timer_mega>0 or timer_mega_w>0) and bricks[i].t=="i") or (timer_mega<=0 and timer_mega_w<=0) then     
            add(_cols,_tmpcol)
          else
            add(_mcols,_tmpcol)
          end
        end
      end
    end 
    
    --save speed before collision
    lasthitx=myball.dx
    lasthity=myball.dy  
    
    --see if there is collisions
    if #_cols==0 then
      --no collisions
      myball.x=nextx
      myball.y=nexty 
    else
      -- some collision
      local _coli=1

      if #_cols>1 then
        -- more than one collisiom
        -- find the closest
        local _coldst=coldist(myball,_cols[1])

        for i=2,#_cols do
          local _dst=coldist(myball,_cols[i])

          if _dst<_coldst then
            _coldst=_dst
            _coli=i
          end
        end
      end

      --deal with the collision
      collide(myball,_cols[_coli])
    end
    
    -- do megaball collisions
    if #_mcols>0 then
      for i=1,#_mcols do
        hitbrick(_mcols[i].brick,true)
      end
    end
    
    --trail particles
    if timer_mega>0 or timer_mega_w>0 then
      spawnmtrail(myball.x,myball.y)
    else
      spawntrail(myball.x,myball.y)
    end
    
    -- check if ball left screen
    if myball.y>127 then
      sfx(2)
      spawndeath(myball.x,myball.y)
      if #ball>1 then
        shake+=0.15
        del(ball,myball)
      else
        sd_brick=nil
        shake+=0.4
        lives-=1

        if lives<0 then
          lives=0
          gameover()
        else
          serveball()
        end
      end
    end
    
    -- check if ball is stuck
    if myball.colcount>60 then
      spawndeath(myball.x,myball.y)
      releasestuck()
      del(ball,myball)
      serveball()
    end    
  end -- end of sticky if
end

function collide(_b,_c)
  --set postion
  _b.x=_c.x
  _b.y=_c.y
  _b.colcount+=1
      
  if _c.t=="wall" then
    ----------------
    --wall collision
    ----------------
    reflect(_b,_c.d)

    --puft and sound
    checkinf(_b)
    spawnpuft(_b.x,_b.y)

    sfx(0)
  elseif _c.t=="pad" then
    ----------------
    --pad collision
    ---------------- 
    local bend,angf=false,false

    chain=1
    infcounter=0
    check_sd()

    --hit side. save?
    if _c.d=="left" or _c.d=="right" then
      if _b.y+ball_r>pad_y+3 then
        -- lost ball
        _b.rammed=true
      else
        bend=true
        angf=false
        _c.d="top"
        _b.y=pad_y-ball_r
      end
    end

    reflect(_b,_c.d)
    
    --change angle
    if _c.d=="top" then
      --change angle
      if bend==false and abs(pad_dx)>1 then
        bend=true

        if sign(pad_dx)==sign(_b.dx) then
          angf=true
        else
          angf=false
        end
      end 

      if bend then
        if angf then
          --flatten angle
          setang(_b,mid(0,_b.ang-1,2))
        else
          --raise angle
          if _b.ang==2 then
            _b.dx=-_b.dx
          else
            setang(_b,mid(0,_b.ang+1,2))
          end
        end
      end
      --reset pos
      _b.y=pad_y-ball_r-1
      
      --catch powerup
      if sticky then
        releasestuck()
        sticky=false
        _b.stuck=true
        sticky_x=_b.x-pad_x
      end
    end

    --puft and sound
    sfx(1)
    spawnpuft(_b.x,_b.y)  
  elseif _c.t=="brick" then
    ----------------
    --brick collision
    ----------------
    if _b.collast==nil then
      _b.collast=_c.brick
    else
      if _b.collast!=_c.brick then
        _b.colcount=0
      end
    end

    reflect(_b,_c.d)
    checkinf(_b)
    hitbrick(_c.brick,true)

    if _c.brick.t=="i" then
      spawnpuft(_b.x,_b.y)
    end 
  end 
end

function reflect(_b,_d)
  --reflect ball
  if _d=="left" or _d=="right" then
    _b.dx=-_b.dx
  else
    _b.dy=-_b.dy 
  end
end
 
function checkinf(_b)
  if infcounter>600 then  
    infcounter=0
    local _nuang

    repeat
      _nuang=flr(rnd(3))  
    until _nuang~=_b.ang

    setang(_b,_nuang)
  end
end

function coldist(_b,_col)
  return dist(_b.x,_b.y,_col.x,_col.y)
end

function dist(x1,y1,x2,y2)
  local dx=x1-x2
  local dy=y1-y2

  return sqrt(dx*dx+dy*dy)
end

function getpadbox()
  local _l=flr(pad_x-(pad_w/2))
  local _r=_l+pad_w
  local _t=pad_y
  local _b=pad_y+pad_h

  return {left=_l,right=_r,top=_t,bottom=_b} 
end

function getbrickbox(_b)
  local _l=_b.x
  local _r=_b.x+brick_w
  local _t=_b.y
  local _b=_b.y+brick_h

  return {left=_l,right=_r,top=_t,bottom=_b} 
end

function padramcheck(_b)
  if _b.stuck then
    return
  end

  local _pbox=getpadbox()

  if box_box(_pbox.left+1,_pbox.top+1,pad_w-2,pad_w,_b.x-ball_r,_b.y-ball_r,ball_r*2,ball_r*2) then
    if _b.dy<0 then
      -- ball flying up.
      return
    end

    if _b.y+ball_r>pad_y+3 then
      -- change speed of the ball
      if sign(_b.dx)==sign(pad_dx) then
        _b.dx+=pad_dx
      else
        _b.dx=-_b.dx
        _b.dx+=pad_dx
      end

      -- reset ball postion
      if _b.x<pad_x then
        _b.x=_pbox.left-ball_r
      else
        _b.x=_pbox.right+ball_r
      end

      -- puft and sound
      if _b.rammed~=true then
        sfx(1)
        spawnpuft(_b.x,_b.y)
        _b.rammed=true
      end
    else
      local _c={}
      
      _c.d="top"
      _c.t="pad"
      _c.x=_b.x
      _c.y=_b.y
      collide(_b,_c)
    end
  end
end
-->8
--levels--

function loadlevels()
  levels={
    --01 simple breakout
    "///xb8xxb8xxbpbbpbbpbxxb8xxb8x",

    --02 stairway to heaven
    "/b/bb/bbp/b3/b4/b4p/b6/bsb5/b7p/h9s",

    --03 invader
    "xxsxxxxxs/xxsxxxxxs/xxxsxxxs/xxxbbbbbxxxxxbbbbbbbxxxbbbbbbbbbxxbbpbbbpbbxxbbbbbbbbbxxbbbbbbbbbxxbxbxxxbxbxxbxbxxxbxbxxxxxbxb/",

    --04 twin towers
    "//xbbbhxbbbhxxbphbxbphbxxbhpbxbhpbxxhbbbxhbbbxxbbbbxbbbbxxbbbhxbbbhxxbphbxbphbxxbhpbxbhpbxxhbbbxhbbbx",

    --05 get inside
    "pi//xi/xixxxhh/xixxhbbh/xixhpbbph/xixhbssbh/xixxhbbh/xixxxhh/xi/xi/xi/si9",

    --06 cups high
    "/xixixxxixixxixixxxixixxisixxxisixxiiixxxiiix/xxxbbpbb/xxxbbbbb/xxxpbpbp/xxxbbbbb/xxxbbpbb/",

    --07 clogged lanes
    "//pxpxpxpxpxpbxbxbxbxbxbbxbxbxbxbxbbxbxbxbxbxbbxisisisixbbxbxbxbxbxbbxbxbxbxbxbsxixsxsxixsbxbxbxbxbxb",

    --08 energy core
    "//xibpbpbpbixxixxxxxxxixxixxxxxxxixxixiiiiixixxixibsbixixxixibsbixixxixibpbixixxixxxxxxxixxixxxxxxxixxiiiiiiiiix",

    --09 oreo
    "///xi8xxbbpbbbpbbxxbbbbbbbbbxxpbbbpbbbpxxbbbbbbbbbxxbbpbbbpbbxxi8x",

    --10 shelves
    "//xbxbxpxbxbxxixixixixixpxbxbxbxbxpixixixixixixbxpxsxpxbxxixixixixixbxbxbxbxbxbixixixixixixpxbxpxbxpxxixixixixix",

    --11 border wall
    "/bbbsbbbsbbbpxxxxxxxxxpb9b/biiiixiiiibxpxxxpxxxpxhiiiiiiiiih/bbpbbbbbpbbpxxxxxxxxxpb9b",

    --12 mellow center
    "/ph8pbxxxxxxxxxbbxhhhphhhxbbxhxxxxxhxbbxhxhhhxhxbbxpxhshxpxbbxhxhhhxhxbbxhxxxxxhxbbxhhhhhhhxbpxxxxxxxxxph9h",

    --13 lungs
    "///bbbpixipbbbhbbiixiibbhbbbsixisbbbbpbsixisbpbihiiixiiihibbbpixipbbbbbbbixibbbb",

    --14 diagonal
    "///bb/bbbb/bbbbbbb/bsbbbbbbb/pbpbbbbbbbbihbbpbpbbbbxxihbbbbpbbxxxxihibbsbxxxxxxxhibpxxxxxxxxxhi",

    --15 lazy devs
    "//xxxxbpb/xbpbihibpbxbihixxxihibbixxxxxxxibpibxxsxxbipbibxxxxxbibxbibxxxbibxxbibbbbbibxxxbibbbib/xxxbihib/"
  }
end
__gfx__
00000000dd6666dddd6666dddd6666dddd6666dddd6666dddd6666dddd6666dd5aa55aa55a77666666667776666777666eeee666000000000000000088088000
00000000d660066dd660066dd660066dd660066dd660066dd660066dd660066d9900990099ddddddd6ddccddddddcc622eeee226000000000000000088878000
00700700660440556606605566033055660110556600005566022055660990559009900990dddd6dddddccddccddcc2eeeeeeee2000000000000000088888000
00077000604749056067670560373b0560171c05600705056027280560979a050099009900d6ddddddd6ccddddddcc6eeeeeeee6000000000000000008880000
0007700060449905606677056033bb056011cc0560005505602288056099aa0504400440045555555555ddd5555ddd666eeee666000000000000000000800000
007007006609905566077055660bb055660cc0556605505566088055660aa0550000000000000000000000000000000000000000000000000000000000000000
00000000d650055dd650055dd650055dd650055dd650055dd650055dd650055d0000000000000000000000000000000000000000000000000000000000000000
00000000dd5555dddd5555dddd5555dddd5555dddd5555dddd5555dddd5555dd0000000000000000000000000000000000000000000000000000000000000000
00000000000000000000000000000000000000000000000000000000000000000000000000000000000000000000000000000000000000000000000000000000
00000000000000000000000000000000000000000000000000000000000000000000000000000000000077000000000000000000000000000000000000000000
00070000000070000007000000000000000700000000000000000700000070000000770000000000007777000000000000007700000000000000000000000000
00777000000077000077700000070000000770000077700000077700007770000007700000077700007777000007777000777700000770000000000000000000
00077000000070000077700000077000000770000007770000077000000770000007770000077000077777000007707000077000007770000000000000000000
00000000000000000000000000000000000000000000700000000000000000000000000000007000000770000000000000000000000770000000000000000000
00000000000000000000000000000000000000000000000000000000000000000000000000000000000000000000000000000000000070000000000000000000
00000000000000000000000000000000000000000000000000000000000000000000000000000000000000000000000000000000000000000000000000000000
1ddd1ddd1ddd11111111111111888111000000000000000000000000000000000000000000000000000000000000000000000000000000000000000000000000
d666d666d666d11111aaa11118000811000000000000000000000000000000000000000000000000000000000000000000000000000000000000000000000000
d676d777d676d1111a7aaa1180700081000000000000000000000000000000000000000000000000000000000000000000000000000000000000000000000000
d666d666d666d1111aaa9a1180005081000000000000000000000000000000000000000000000000000000000000000000000000000000000000000000000000
d666d666d666d1111a999a1180555081000000000000000000000000000000000000000000000000000000000000000000000000000000000000000000000000
1ddd1ddd1ddd111111aaa11118000811000000000000000000000000000000000000000000000000000000000000000000000000000000000000000000000000
11111111111111111111111111888111000000000000000000000000000000000000000000000000000000000000000000000000000000000000000000000000
11111111111111111111111111111111000000000000000000000000000000000000000000000000000000000000000000000000000000000000000000000000
11bbb1bbb1bbb1110000000000000000000000000000000000000000000000000000000000000000000000000000000000000000000000000000000000000000
1bdddbdddbdddb110000000000000000000000000000000000000000000000000000000000000000000000000000000000000000000000000000000000000000
bd666d666d666db10000000000000000000000000000000000000000000000000000000000000000000000000000000000000000000000000000000000000000
bd676d777d676db10000000000000000000000000000000000000000000000000000000000000000000000000000000000000000000000000000000000000000
bd666d666d666db10000000000000000000000000000000000000000000000000000000000000000000000000000000000000000000000000000000000000000
bd666d666d666db10000000000000000000000000000000000000000000000000000000000000000000000000000000000000000000000000000000000000000
1bdddbdddbdddb110000000000000000000000000000000000000000000000000000000000000000000000000000000000000000000000000000000000000000
11bbb1bbb1bbb1110000000000000000000000000000000000000000000000000000000000000000000000000000000000000000000000000000000000000000
eeeeeeeeeeeeeeeeeeeeeeeeeeeeeeeeeeeeeeeeeeeeeeeeeaaaaeeecccccccc777777777777777777777777777777777cccccccc00000000000000000000000
eeeeeeeeeeeeeeeeeee7eeeeeeeeeeeeeeeeeeeeeeeeeeeeaaaaaaeeccccccc77777777777777777777777777777777777ccccccc00000000000000000000000
eeeeeeeeeeeeeeeeeeee7eeeeeeeeeeeeeeeeeee7eeeeeeaa7aaa9aecccccc7777ccccccccccccccccccccccccccccc7777cccccc00000000000000000000000
eeeeeeeeeeeeeeeeeeeee77eeeeeeeeeeeeeeeeeeeeeeeeaa7aaa9aeccccc7777ccccccccccccccccccccccccccccccc7777ccccc00000000000000000000000
eeeeeeeeeeeeeeeeeeeeee77eeeeeeeeeeeeeeeeeeeeeeeaaaaa99aecccc7777ccccccccccccccccccccccccccccccccc7777cccc00000000000000000000000
eeeeeeeeeeeeeeeeeeeeee767eeeeeeeeeeeeeeeeeeee7eaaaa999aeccc7777ccccccccccccccccccccccccccccccccccc7777ccc00000000000000000000000
eeeeeeeeeeeeeeeeeeeeeee777eeeeeeeeeeeeeeeeeee7eea9999aeeccc777cccc7777777cccc7777777cc77cccccc77ccc777ccc00000000000000000000000
eeeeeeeeeeeeeeeeeeeeeee7777eeeeeeeeeeeeeeeeee77eeaaaaeeeccc777cccc7777777cccc7777777cc777cccc777ccc777ccc00000000000000000000000
eeeeeeeeeeeeeeeeeeeeeeeee777eeeee7eeeeeeeeeee777eeeeeeeeccc777cccc777777777cc7777777cc777cccc777ccc777ccc00000000000000000000000
eeeeeeeeeeeeeeeeeeeeeeeeee767eeeee7e7ee7ee7e77777777eeeeccc777cccc777ccc777cc777cccccc777cccc777ccc777ccc00000000000000000000000
eeeeeeeeeeeeeeeeeeeeeeeeeee777eeeeeeeeeeeeee7777777eeeeeccc777cccc777ccc777cc777cccccc777cccc777ccc777ccc00000000000000000000000
eeeeeeeeeeeeeeeeeeeeeeeeeeee767ee7eeee7e77ee777777eeeeeeccc777cccc777ccc777cc777cccccc777cccc777ccc777ccc00000000000000000000000
eeeeeeeeeeeeeeeeeeeeeeeee7eee777eee77eee77ee77777eeeeeeeccc777cccc777ccc777cc777777ccc777cccc777ccc777ccc00000000000000000000000
eeeeeeeeeeeeeeeeeeeeeeeeeeeeee767ee777eeeee77777eeeeeeeeccc777cccc777ccc777cc777777ccc777cccc777ccc777ccc00000000000000000000000
eeeeeeeeeeeeeeeeeeeeeeeeeeee7ee777ee777eeee7777eeeeeeeeeccc777cccc777ccc777cc777777ccc777cccc777ccc777ccc00000000000000000000000
eeeeeeeeeeeeeeeeeeeeeeeeeeeeeeee767ee77e7ee777eee7eeeeeeccc777cccc777ccc777cc777cccccc777cccc777ccc777ccc00000000000000000000000
eeeeeeeeeeeeeeeeeeeeeeeee77e7eeee767eeeeee777eee77eeeeeeccc777cccc777ccc777cc777cccccc777cccc777ccc777ccc00000000000000000000000
eeeeeeeeeeeeeeeeeeeeeeeee77eeee7ee767e77ee77ee7e77eeeeeeccc777cccc777ccc777cc777ccccccc777cc777cccc777ccc00000000000000000000000
eeeeeeeeeeeeeeeeeeeee77eeeeeeeeeeee77e77ee7eeeeeeeee7eeecccc77cccc777777777cc7777777cccc777777ccccc777ccc00000000000000000000000
eeeeeeeeeeeeeeeeeeeeeeeee7ee7e777eeee7777eeee777eeeeeeeecccc777ccc7777777cccc7777777ccccc7777ccccc777cccc00000000000000000000000
eeeeeeeeeeeeeeeee77eeeeeeeeeee777eeee77777eee777ee7ee77ecccc777ccc7777777cccc7777777cccccc77cccccc777cccc00000000000000000000000
eeeeeeeeeeeeeeeeeeeeee777777eeeeee77777777777eeeeeeeeeeecccc777ccccccccccccccccccccccccccccccccccc777cccc00000000000000000000000
11111ee11111ee111111ee111ee1111111ee111ee111e11111111111cccc777ccccccccccccccccccccccccccccccccccc777cccc00000000000000000000000
177771e177771e177771e17771e1771771e17771e177177117777771cccc777ccccccccccccccccccccccccccccccccccc777cccc00000000000000000000000
1ddddd11ddddd11dddd11ddddd11dd1dd11ddddd11dd1dd11dddddd1ccccccccccccccccccccc7777777ccccccccccccccccccccc00000000000000000000000
1dd1dd11dd1dd11dd1111dd1dd11dd1dd11dd1dd11dd1dd1111dd111cccc77777777777777777777777777777777777777777cccc00000000000000000000000
166661e166666116661e1666661166661e16616611661661ee1661ee777777777777777777777777777777777777777777777777700000000000000000000000
1666661166661e16661e1666661166661e16616611661661ee1661ee77777777ccc77c777777ccc777c77777cccc77c77c777777700000000000000000000000
1771771177177117711e1771771177177117717711771771ee1771eec77777777c777c77777cc7cc77c77777c77777c77c777777c00000000000000000000000
177777117717711777711771771177177117222222227221e22271eec77777777c777c77777c777c77c77777c777777cc7777777c00000000000000000000000
177771e177177117777117717711771771e1282828882882288821eecc7777777c777c77777c777c77c77777ccc7777cc777777cc00000000000000000000000
11111ee1111111111111111e111111e111ee282828222828282821eecc7777777c777c77777ccccc77c77777c77777c77c77777cc00000000000000000000000
eeeeeeeeeeeeeeeeeeeeeeeeeeeeeeeeeee288882882888282282eeeccc77777ccc77cccc77c777c77cccc77cccc77c77c7777ccc00000000000000000000000
eeeeeeeeeeeeeeeeeeeeee2e2e22e22222e28282882282828282eeeecccc777777777777777777777777777777777777777777ccc00000000000000000000000
eeeeeeeeeeeeeeeeeeeeeeeeeeeeeeeeeee28282888282828882eeeecccc77777777777777777777777777777777777777777cccc00000000000000000000000
eeeeeeeeeeeeeeeeeeeee2e2e22e222222222222222e222e222eeeeeccccc7777777777ccccccccccccccccccc7777777777ccccc00000000000000000000000
eeeeeeeeeeeeeeeeeeeeeeeeeeeeeeeeeeeeeeeeeeeeeeeeeeeeeeeeccccccccccccccccccccccccccccccccccccccccccccccccc00000000000000000000000
eeeeeeeeeeeeeeeeeeeeeeeeeeeeeeeeeeeeeeeeeeeeeeeeeeeeeeeeccccccccccccccc77777ccccccccc77777ccccccccccccccc00000000000000000000000
eeeeeeeeeeeeeeeeeeeeeeeeeeeeeeeeeeeeeeeeeeeeeeeeeeeeeeeecccccccccccccccc7777ccccccccc7777cccccccccccccccc00000000000000000000000
eeeeeeeeeeeeeeeeeeeeeeeeeeeeeeeeeeeeeeeeeeeeeeeeeeeeeeeeccccccccccccccccc777777ccc777777ccccccccccccccccc00000000000000000000000
00000000000000000000000000000000000000000000000000000000ccccccccccccccccccc77777777777ccccccccccccccccccc00000000000000000000000
00000000000000000000000000000000000000000000000000000000ccccccccccccccccccccc7777777ccccccccccccccccccccc00000000000000000000000
00000000000000000000000000000000000000000000000000000000ccccccccccccccccccccccc777ccccccccccccccccccccccc00000000000000000000000
